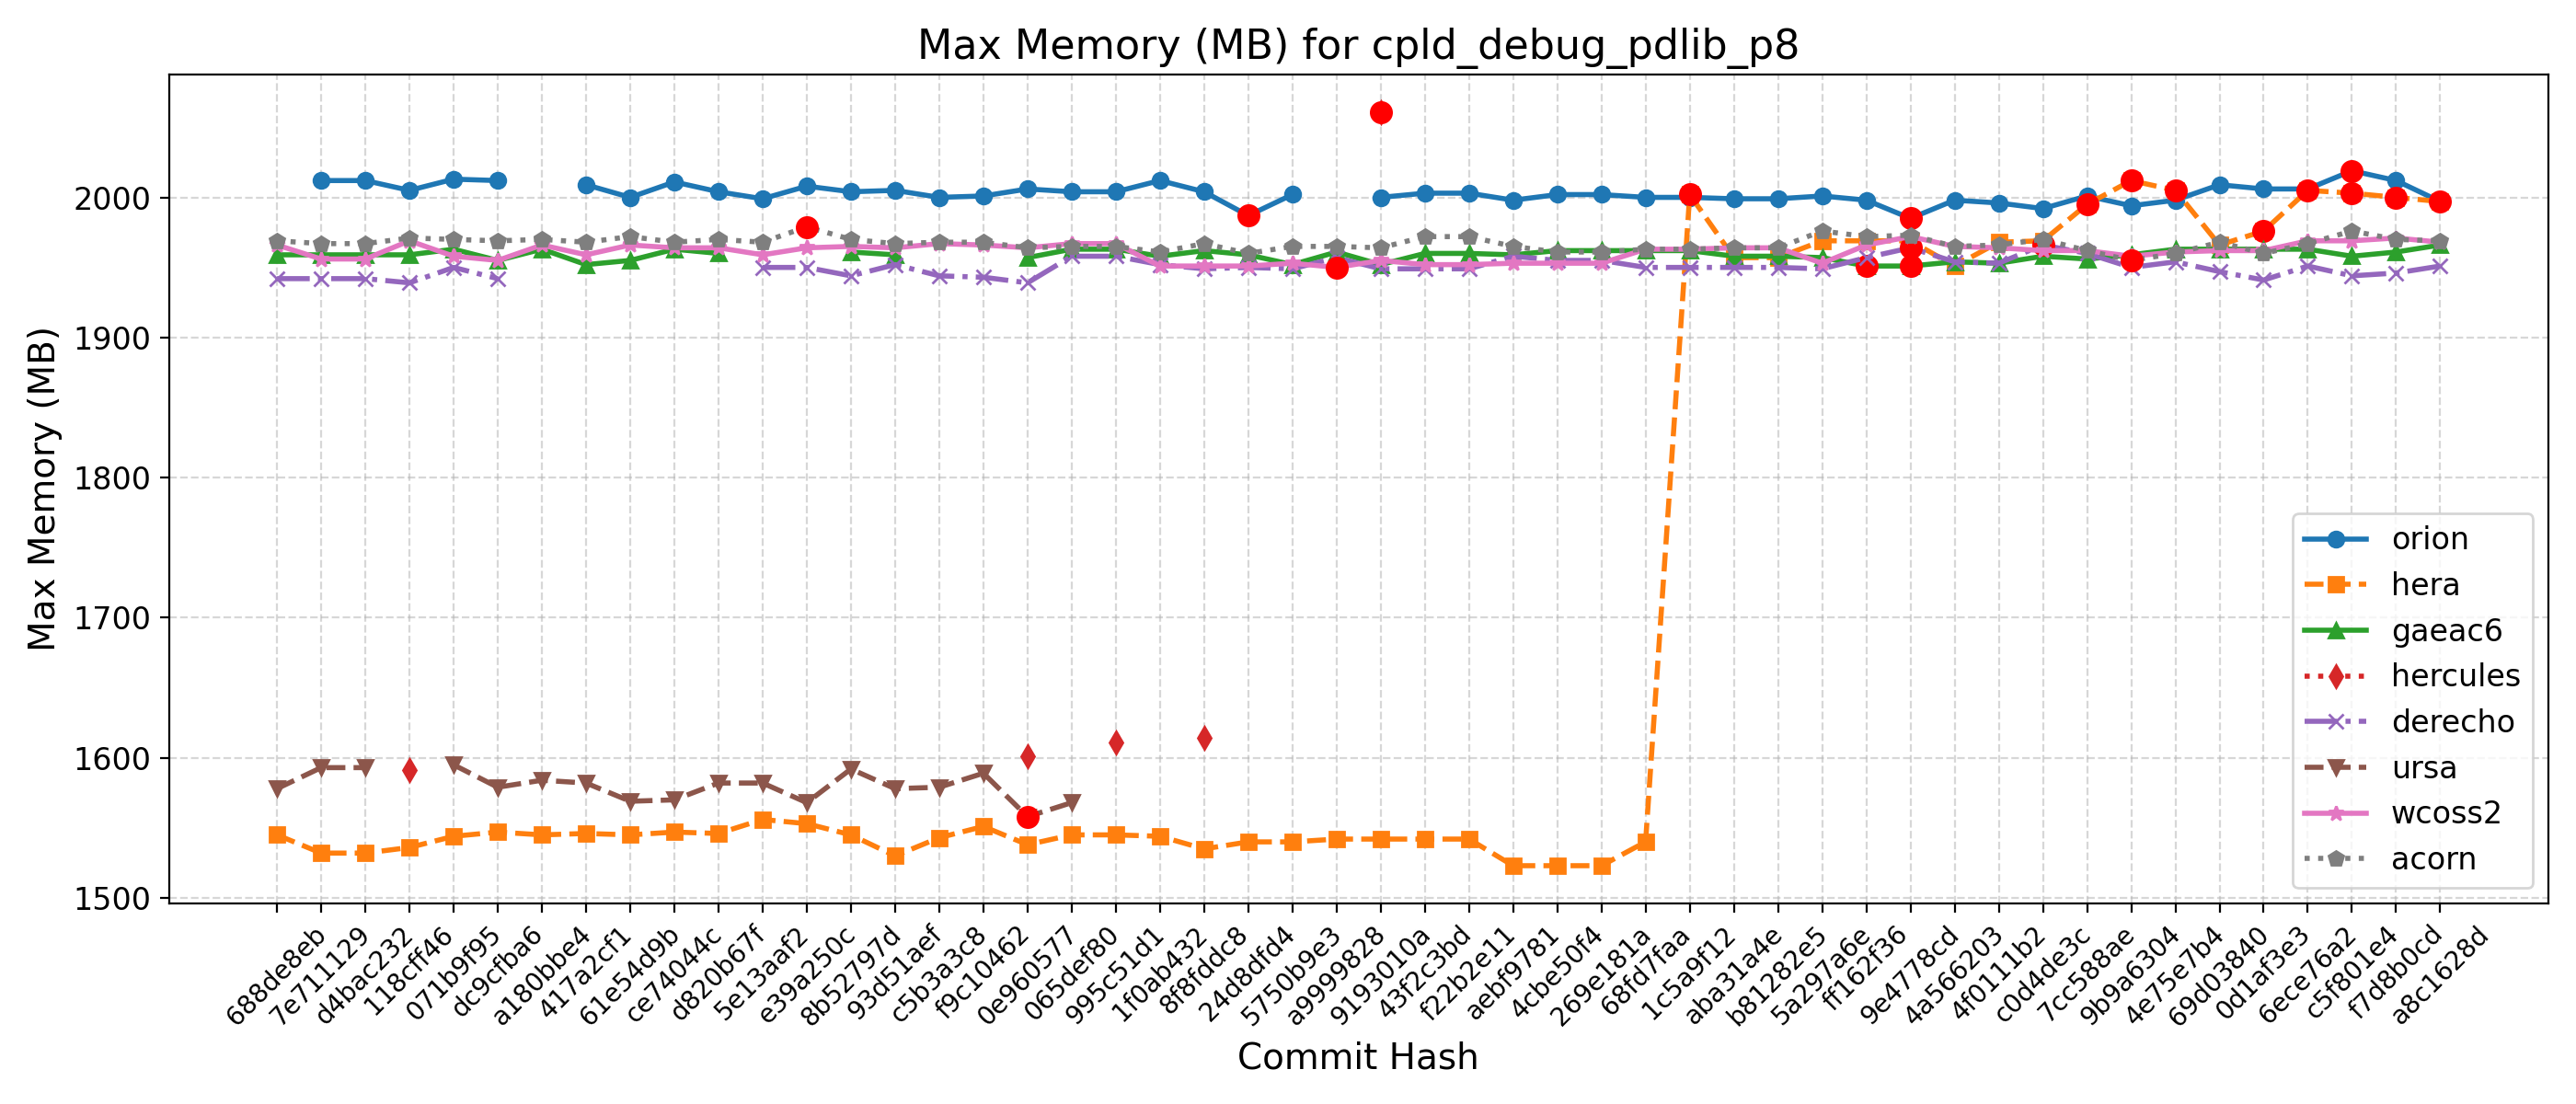

The table this chart was drawn from, first rows:
Hash, Date, Message, orion, hera, gaeac6, hercules, derecho, ursa, wcoss2, acorn
688de8eb, 2025-09-04, Fix default cdmbgwd settings (#2788), , 1545, 1959, , 1942, 1578, 1966, 1969
7e711129, 2025-09-02, Use container with spack stack 1.9.2 (#2…, 2012, 1532, 1959, , 1942, 1593, 1956, 1967
d4bac232, 2025-08-29, MPAS dycore + Atmosphere Generalization …, 2012, 1532, 1959, , 1942, 1593, 1956, 1967
118cff46, 2025-08-25, Add FV3 grid mask for regional domains t…, 2005, 1536, 1959, 1591, 1939, , 1969, 1971
071b9f95, 2025-08-22, Fix Restart IAU and Ultra-Low Reproducib…, 2013, 1544, 1963, , 1950, 1595, 1958, 1970
dc9cfba6, 2025-08-19, Update CICE through 2025-07 and switch t…, 2012, 1547, 1955, , 1942, 1579, 1955, 1969
a180bbe4, 2025-08-15, FV3: Fix Prate_avg and UPP call freq + F…, , 1545, 1963, , , 1584, 1966, 1970
417a2cf1, 2025-08-13, Fix conus13km tests restart and decompos…, 2009, 1546, 1952, , , 1582, 1959, 1968
61e54d9b, 2025-08-11, Add two-way ocean-wave coupling feature …, 2000, 1545, 1955, , , 1569, 1966, 1972
ce74044c, 2025-08-06, Create a user-friendly "process model" t…, 2011, 1547, 1963, , , 1570, 1964, 1968
d820b67f, 2025-08-01, Update GOCART to v2.4.3 (#2819), 2004, 1546, 1960, , , 1582, 1964, 1970
5e13aaf2, 2025-07-29, Update DATM meshes and switch to bilinea…, 1999, 1556, , , 1950, 1582, 1959, 1968
e39a250c, 2025-07-24, Update FV3 hash to include UPP ss192/Urs…, 2008, 1553, , , 1950, 1568, 1964, 1979
8b52797d, 2025-07-21, Combination of 2684,2707,2771 (MERRA2 3-…, 2004, 1545, 1961, , 1944, 1592, 1965, 1970
93d51aef, 2025-07-17, Exporting Canopy Variables from AQM to F…, 2005, 1530, 1959, , 1952, 1578, 1964, 1967
c5b3a3c8, 2025-07-14, GFDLMP-v3 and TEMPO MP microphysics (#25…, 2000, 1543, , , 1944, 1579, 1967, 1968
f9c10462, 2025-07-11, Combination of several CCPP-physics PRs …, 2001, 1551, , , 1943, 1589, 1966, 1968
0e960577, 2025-07-09, Combination #2777 (maintask writes CMEPS…, 2006, 1538, 1957, 1601, 1939, 1558, 1964, 1964
065def80, 2025-07-07, Port UFS-WM to Ursa (#2471), 2004, 1545, 1963, , 1958, 1568, 1967, 1965
995c51d1, 2025-07-03, Upgrade UFS-WM to spack-stack/1.9.2 (#26…, 2004, 1545, 1963, 1611, 1958, , 1967, 1965
1f0ab432, 2025-07-01, Reduce WW3 memory use (#2624), 2012, 1544, 1958, , 1952, , 1951, 1961
8f8fddc8, 2025-06-30, Bring in scale-aware 3DTKE related chang…, 2004, 1535, 1962, 1614, 1949, , 1951, 1967
24d8dfd4, 2025-06-26, Slight modification in orographic gravit…, 1987, 1540, 1959, , 1950, , 1951, 1960
5750b9e3, 2025-06-20, gcycle update (#2747), 2002, 1540, 1952, , 1949, , 1953, 1965
a9999828, 2025-06-12, Add a new parameter in dycore to control…, , 1542, 1961, , 1957, , 1950, 1965
9193010a, 2025-06-06, In Noah-MP, set zero for canopy liquid a…, 2000, 1542, 1952, 2061, 1949, , 1955, 1964
43f2c3bd, 2025-06-04, Urgent Documentation Update for HSD Capa…, 2003, 1542, 1960, , 1949, , 1952, 1972
f22b2e11, 2025-06-02, Bug fix for surface roughness calculatio…, 2003, 1542, 1960, , 1949, , 1952, 1972
aebf9781, 2025-05-27, Fix bug to improve wave initialization b…, 1998, 1523, 1959, , 1958, , 1953, 1965
4cbe50f4, 2025-05-23, Add idealized, regional tropical cyclone…, 2002, 1523, 1962, , 1955, , 1953, 1961
269e181a, 2025-05-23, Add GFSv17 IAU restart tests without wav…, 2002, 1523, 1962, , 1955, , 1953, 1961
68fd7faa, 2025-05-15, Enable Hera, Hercules Gnu tests: cpld_de…, 2000, 1540, 1962, , 1950, , 1963, 1963
1c5a9f12, 2025-05-09, Add "ultra low" coupled configurations t…, 2000, 2002, 1962, , 1950, , 1963, 1963
aba31a4e, 2025-05-06, Resolve miscellaneous WM issues and upda…, 1999, 1957, 1958, , 1950, , 1964, 1964
b81282e5, 2025-05-05, Switch to vector remapping and bilinear …, 1999, 1957, 1958, , 1950, , 1964, 1964
5a297a6e, 2025-05-02, improve coupled model startup cost for w…, 2001, 1969, 1957, , 1949, , 1953, 1976
ff162f36, 2025-05-01, NSSL MP scheme updates + Stochastic Phys…, 1998, 1969, 1951, , 1957, , 1966, 1972
9e4778cd, 2025-04-25, Loosen restriction on optional arguments…, 1985, 1969, 1951, , 1964, , 1972, 1973
4a566203, 2025-04-23, CMake Atmosphere Dycore Generalization +…, 1998, 1951, 1954, , 1954, , 1965, 1965
4f0111b2, 2025-04-21, Add CMEPS log file at restart write; IAU…, 1996, 1968, 1953, , 1953, , 1964, 1966
c0d4de3c, 2025-04-18, Update mom6 to its main repository 20250…, 1992, 1969, 1958, , 1966, , 1962, 1970
7cc588ae, 2025-04-16, Add PIO configuration variables for CMEP…, 2001, 1995, 1956, , 1960, , 1962, 1962
9b9a6304, 2025-04-11, Memcheck fixes (#2655), 1994, 2012, 1959, , 1950, , 1958, 1955
4e75e7b4, 2025-04-10, Update upp submodule to the latest UPP (…, 1998, 2005, 1963, , 1954, , 1961, 1960
69d03840, 2025-04-07, Use ESMF Redist instead of Remap for FV3…, 2009, 1966, 1963, , 1947, , 1962, 1968
0d1af3e3, 2025-04-02, Convert GFS DDTs from blocked data struc…, 2006, 1976, 1963, , 1941, , 1962, 1960
6ece76a2, 2025-03-28, Update WW3  by merging develop  as of 20…, 2006, 2005, 1963, , 1951, , 1969, 1967
c5f801e4, 2025-03-27, Sync CDEPS and CMEPS to ESCOMP (#2664), 2019, 2003, 1958, , 1944, , 1969, 1976
f7d8b0cd, 2025-03-26, Add support for FV3 native grid (cubed s…, 2012, 2000, 1961, , 1946, , 1971, 1970
a8c1628d, 2025-03-24, Introduce prognostic updraft velocity to…, 1997, 1997, 1966, , 1951, , 1968, 1969
